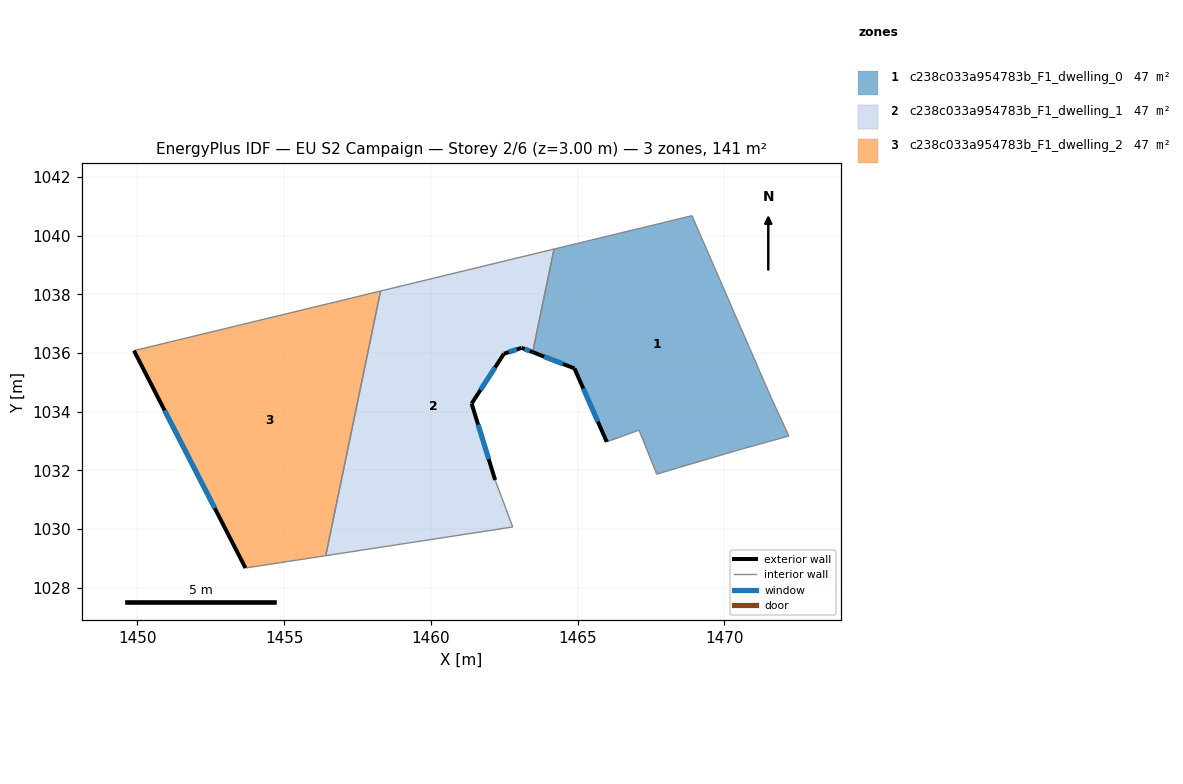
=== STOREY PLAN SPEC (per zone: floor XY polygon, exterior-wall plan segments, windows/doors) ===
zone 1: c238c033a954783b_F1_dwelling_0  (46.6 m²)
  floor: (1468.89, 1040.68) (1471.59, 1034.47) (1472.19, 1033.17) (1470.39, 1032.67) (1467.69, 1031.87) (1467.09, 1033.37) (1465.99, 1032.97) (1464.89, 1035.48) (1463.47, 1036.03) (1464.19, 1039.54)
  exterior wall: (1464.89, 1035.48) – (1465.99, 1032.97)  [2.7 m]
    window: (1465.19, 1034.79) – (1465.69, 1033.66)  [1.7 m²]
  exterior wall: (1463.47, 1036.03) – (1464.89, 1035.48)  [1.5 m]
    window: (1463.86, 1035.88) – (1464.50, 1035.63)  [0.9 m²]
  interior walls: 8
zone 2: c238c033a954783b_F1_dwelling_1  (47.2 m²)
  floor: (1464.19, 1039.54) (1463.47, 1036.03) (1463.09, 1036.18) (1462.49, 1035.98) (1461.39, 1034.28) (1462.19, 1031.67) (1462.79, 1030.07) (1456.41, 1029.09) (1458.28, 1038.11)
  exterior wall: (1463.09, 1036.18) – (1463.47, 1036.03)  [0.4 m]
    window: (1463.19, 1036.14) – (1463.36, 1036.07)  [0.2 m²]
  exterior wall: (1462.49, 1035.98) – (1463.09, 1036.18)  [0.6 m]
    window: (1462.65, 1036.03) – (1462.92, 1036.12)  [0.4 m²]
  exterior wall: (1461.39, 1034.28) – (1462.49, 1035.98)  [2.0 m]
    window: (1461.69, 1034.74) – (1462.18, 1035.51)  [1.2 m²]
  exterior wall: (1462.19, 1031.67) – (1461.39, 1034.28)  [2.7 m]
    window: (1461.97, 1032.39) – (1461.61, 1033.56)  [1.7 m²]
  interior walls: 5
zone 3: c238c033a954783b_F1_dwelling_2  (46.9 m²)
  floor: (1458.28, 1038.11) (1456.41, 1029.09) (1453.68, 1028.67) (1449.88, 1036.08)
  exterior wall: (1449.88, 1036.08) – (1453.68, 1028.67)  [8.3 m]
    window: (1450.92, 1034.04) – (1452.63, 1030.71)  [5.0 m²]
  interior walls: 3

=== DERIVED (storey summary) ===
Building: EU S2 Campaign
Storey: 2 of 6  (floor level z = 3.00 m)
Storey gross floor area: 140.8 m²
Zones on this storey: 3
  - c238c033a954783b_F1_dwelling_0: floor 46.6 m²; exterior wall 4.3 m (12.8 m²); 2 window(s) 2.6 m²; WWR 20.2%
  - c238c033a954783b_F1_dwelling_1: floor 47.2 m²; exterior wall 5.8 m (17.4 m²); 4 window(s) 3.5 m²; WWR 20.2%
  - c238c033a954783b_F1_dwelling_2: floor 46.9 m²; exterior wall 8.3 m (25.0 m²); 1 window(s) 5.0 m²; WWR 20.2%
Zone adjacency (shared interzone walls):
  - c238c033a954783b_F1_dwelling_0 ↔ c238c033a954783b_F1_dwelling_1
  - c238c033a954783b_F1_dwelling_1 ↔ c238c033a954783b_F1_dwelling_2